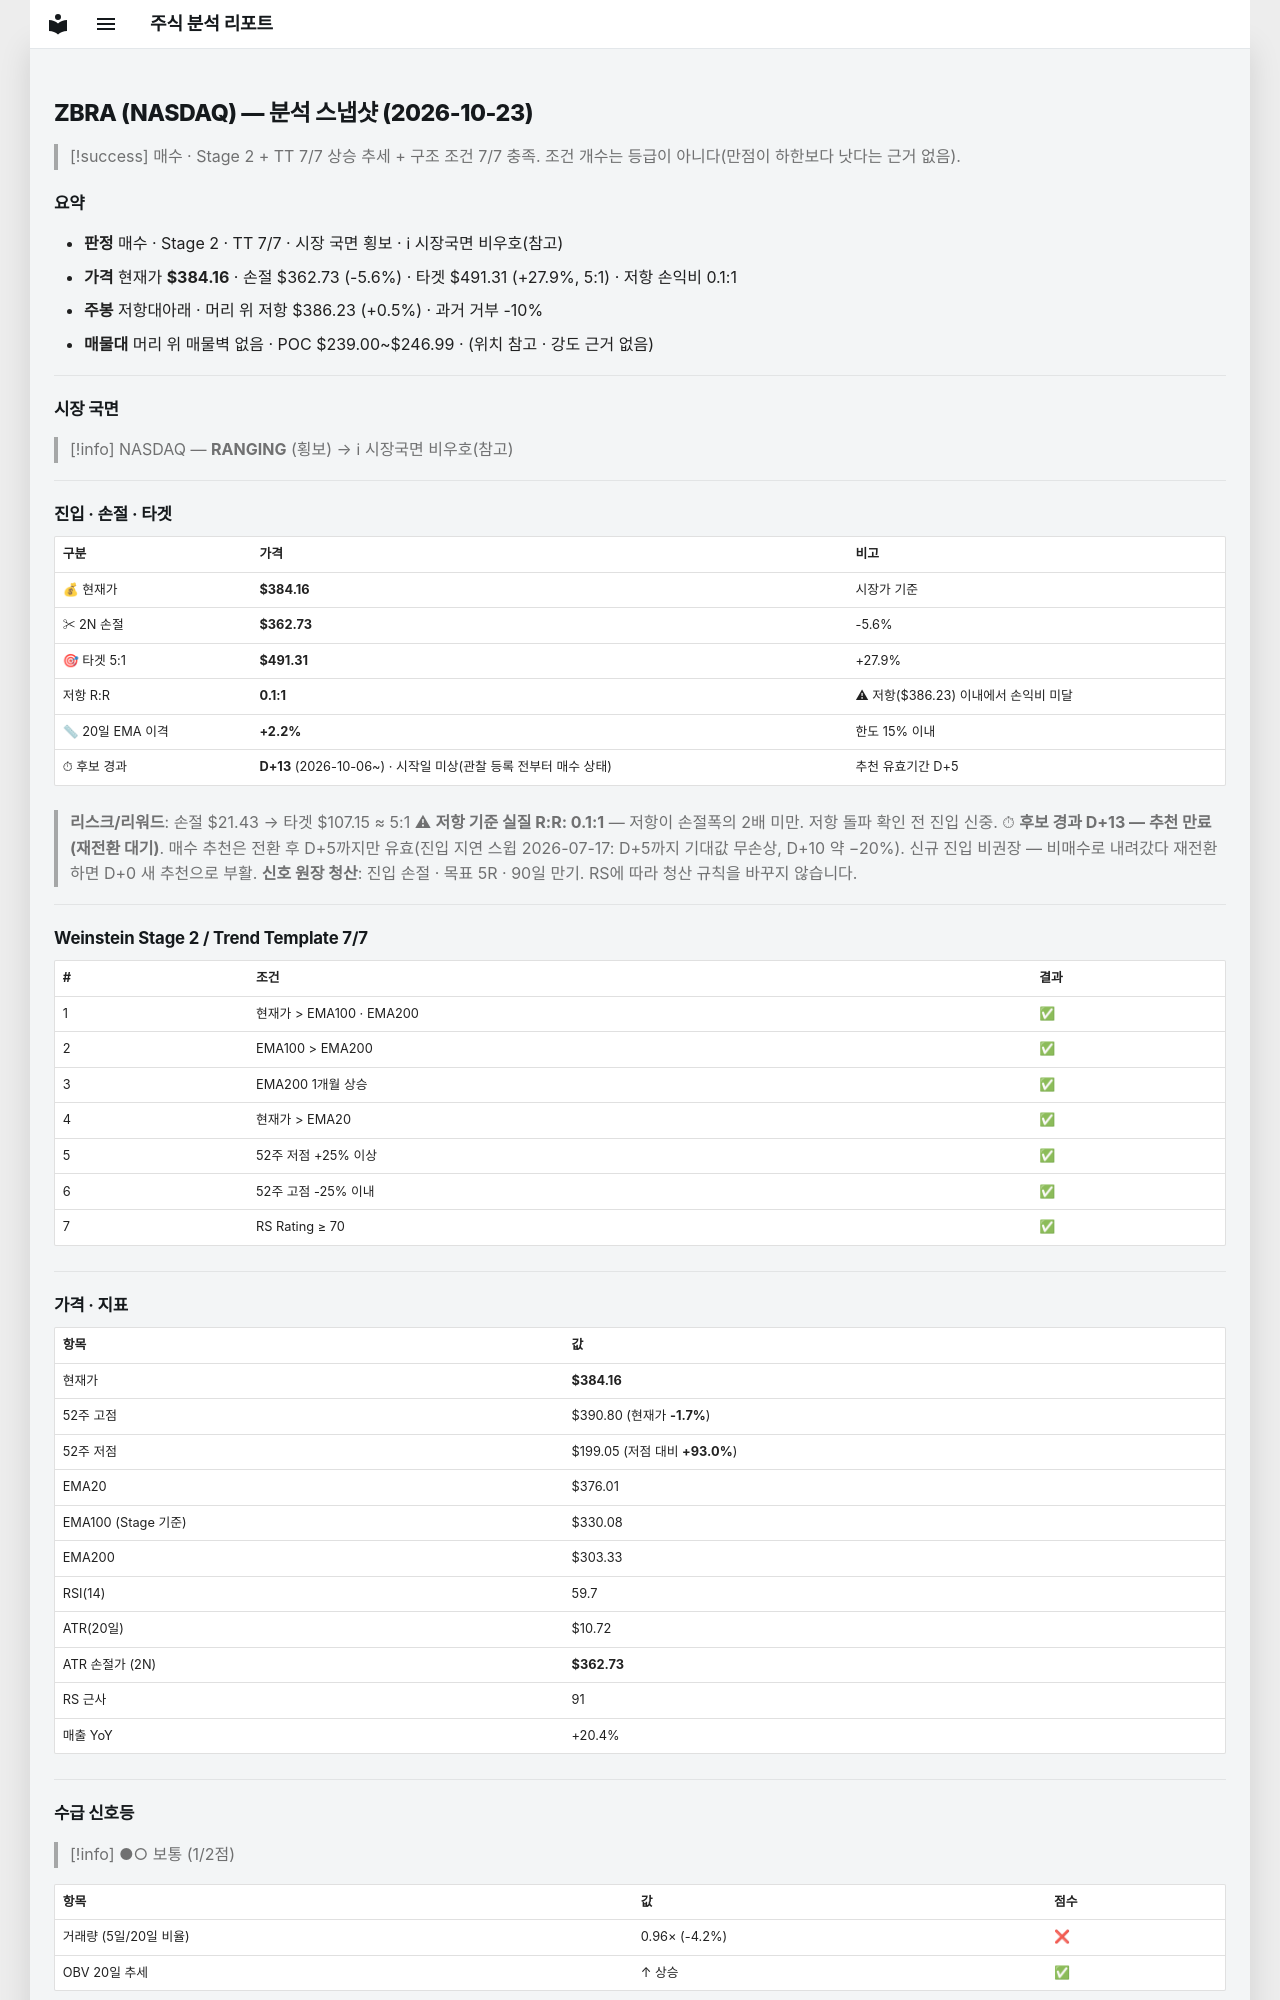

repository: soloandco/stock-reports · page: snapshots/ZBRA-2026-10-23/index.html · generator: mkdocs

---
type: analysis-snapshot
title: ZBRA 분석 스냅샷
ticker: ZBRA
market: NASDAQ
created: 2026-10-23
updated: 2026-10-23
bar-date: 2026-10-22
verdict: 매수후보
real-rr: 0.10
sma50-gap-pct: 2.2
candidate-days: 13
candidate-since: 2026-10-06
candidate-start-unknown: true
weekly-position: 저항대아래
weekly-overhead-price: 386.23
weekly-overhead-pct: 0.5
stage: 2
trend-template-score: 7
tt-max: 7
ma-set: ema-20-100-200
price: 384.1600036621094
stop-price: 362.72952825673667
market-regime: RANGING
supply-demand-score: 1/2
supply-demand-label: 보통
status: tracking
tags:
  - stock-agent
  - watchlist
  - ZBRA
  - analysis
related:
  - "[[analysis-template]]"
---

# ZBRA (NASDAQ) — 분석 스냅샷 (2026-10-23)

> [!success] 매수 · Stage 2 + TT 7/7
> 상승 추세 + 구조 조건 7/7 충족. 조건 개수는 등급이 아니다(만점이 하한보다 낫다는 근거 없음).

## 요약

- **판정** 매수 · Stage 2 · TT 7/7 · 시장 국면 횡보 · ℹ 시장국면 비우호(참고)
- **가격** 현재가 **$384.16** · 손절 $362.73 (-5.6%) · 타겟 $491.31 (+27.9%, 5:1) · 저항 손익비 0.1:1
- **주봉** 저항대아래 · 머리 위 저항 $386.23 (+0.5%) · 과거 거부 -10%
- **매물대** 머리 위 매물벽 없음 · POC $239.00~$246.99 · (위치 참고 · 강도 근거 없음)

---

## 시장 국면

> [!info] NASDAQ — **RANGING** (횡보) → ℹ 시장국면 비우호(참고)

---

## 진입 · 손절 · 타겟

| 구분 | 가격 | 비고 |
|------|------|------|
| 💰 현재가 | **$384.16** | 시장가 기준 |
| ✂ 2N 손절 | **$362.73** | -5.6% |
| 🎯 타겟 5:1 | **$491.31** | +27.9% |
| 저항 R:R | **0.1:1** | ⚠ 저항($386.23) 이내에서 손익비 미달 |
| 📏 20일 EMA 이격 | **+2.2%** | 한도 15% 이내 |
| ⏱ 후보 경과 | **D+13** (2026-10-06~) · 시작일 미상(관찰 등록 전부터 매수 상태) | 추천 유효기간 D+5 |

> **리스크/리워드**: 손절 $21.43 → 타겟 $107.15 ≈ 5:1
> ⚠ **저항 기준 실질 R:R: 0.1:1** — 저항이 손절폭의 2배 미만. 저항 돌파 확인 전 진입 신중.
> ⏱ **후보 경과 D+13 — 추천 만료(재전환 대기)**. 매수 추천은 전환 후 D+5까지만 유효(진입 지연 스윕 2026-07-17: D+5까지 기대값 무손상, D+10 약 −20%). 신규 진입 비권장 — 비매수로 내려갔다 재전환하면 D+0 새 추천으로 부활.
> **신호 원장 청산**: 진입 손절 · 목표 5R · 90일 만기. RS에 따라 청산 규칙을 바꾸지 않습니다.

---

## Weinstein Stage 2 / Trend Template 7/7

| # | 조건 | 결과 |
|---|------|------|
| 1 | 현재가 > EMA100 · EMA200 | ✅ |
| 2 | EMA100 > EMA200 | ✅ |
| 3 | EMA200 1개월 상승 | ✅ |
| 4 | 현재가 > EMA20 | ✅ |
| 5 | 52주 저점 +25% 이상 | ✅ |
| 6 | 52주 고점 -25% 이내 | ✅ |
| 7 | RS Rating ≥ 70 | ✅ |

---

## 가격 · 지표

| 항목 | 값 |
|------|---|
| 현재가 | **$384.16** |
| 52주 고점 | $390.80 (현재가 **-1.7%**) |
| 52주 저점 | $199.05 (저점 대비 **+93.0%**) |
| EMA20 | $376.01 |
| EMA100 (Stage 기준) | $330.08 |
| EMA200 | $303.33 |
| RSI(14) | 59.7 |
| ATR(20일) | $10.72 |
| ATR 손절가 (2N) | **$362.73** |
| RS 근사 | 91 |
| 매출 YoY | +20.4% |

---
## 수급 신호등

> [!info] ●○ 보통 (1/2점)

| 항목 | 값 | 점수 |
|------|------|------|
| 거래량 (5일/20일 비율) | 0.96× (-4.2%) | ❌ |
| OBV 20일 추세 | ↑ 상승 | ✅ |

> **판독법**: 거래량이 20일 평균보다 20% 이상 많고 OBV(온밸런스볼륨)가 상승 중이면 매집 수급이 강한 것으로 판단합니다.

---
